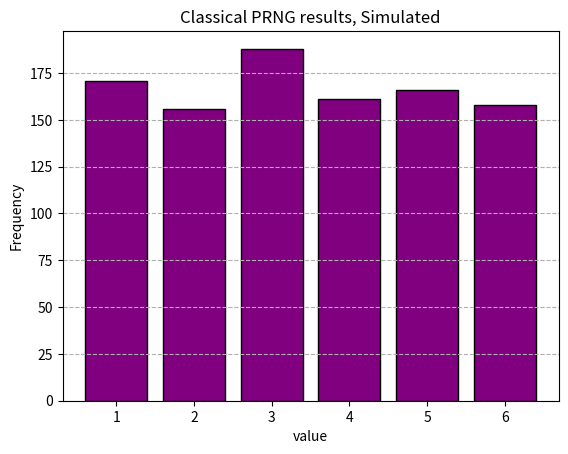

The script that saved this image:
import random
import matplotlib.pyplot as plt
from collections import Counter

def classical_quantum_number_generator(upper_bound):
  """
  Simulates a "classical quantum number generator" using a random number.

  Args:
    upper_bound: The upper limit (exclusive) for the generated number.

  Returns:
    A random integer between 0 (inclusive) and upper_bound (exclusive).
  """
  return random.randint(0, upper_bound - 1)

# Example usage:
generated_number = classical_quantum_number_generator(10)
print(f"Generated classical 'quantum' number: {generated_number}")
def roll_die():
  # Simulate a die roll (classical PRNG)
  return classical_quantum_number_generator(6) + 1 # Assuming 1-6 roll

print ("Classical 'quantum' generator:")
numbers = [] # Initialize an empty list to store numbers
for i in range (1000):
      numbers.append(roll_die()) # Call the roll_die function to get a number

freq = Counter(numbers) # Use Counter to count frequencies

x = sorted(freq.keys())   #[1,2,3,4,5,6]
y= [freq[val] for val in x]     #[frequency for each value] # Corrected list comprehension

plt.bar(x,y, color= 'purple', edgecolor = 'black') # Corrected bar function call
plt.xlabel('value')
plt.ylabel('Frequency')
plt.title('Classical PRNG results, Simulated')
plt.xticks(x) #Ensure all values are shown on the x-axis
plt.grid(axis='y', linestyle='--')
plt.show()

# The second plt.show() is redundant and can be removed
